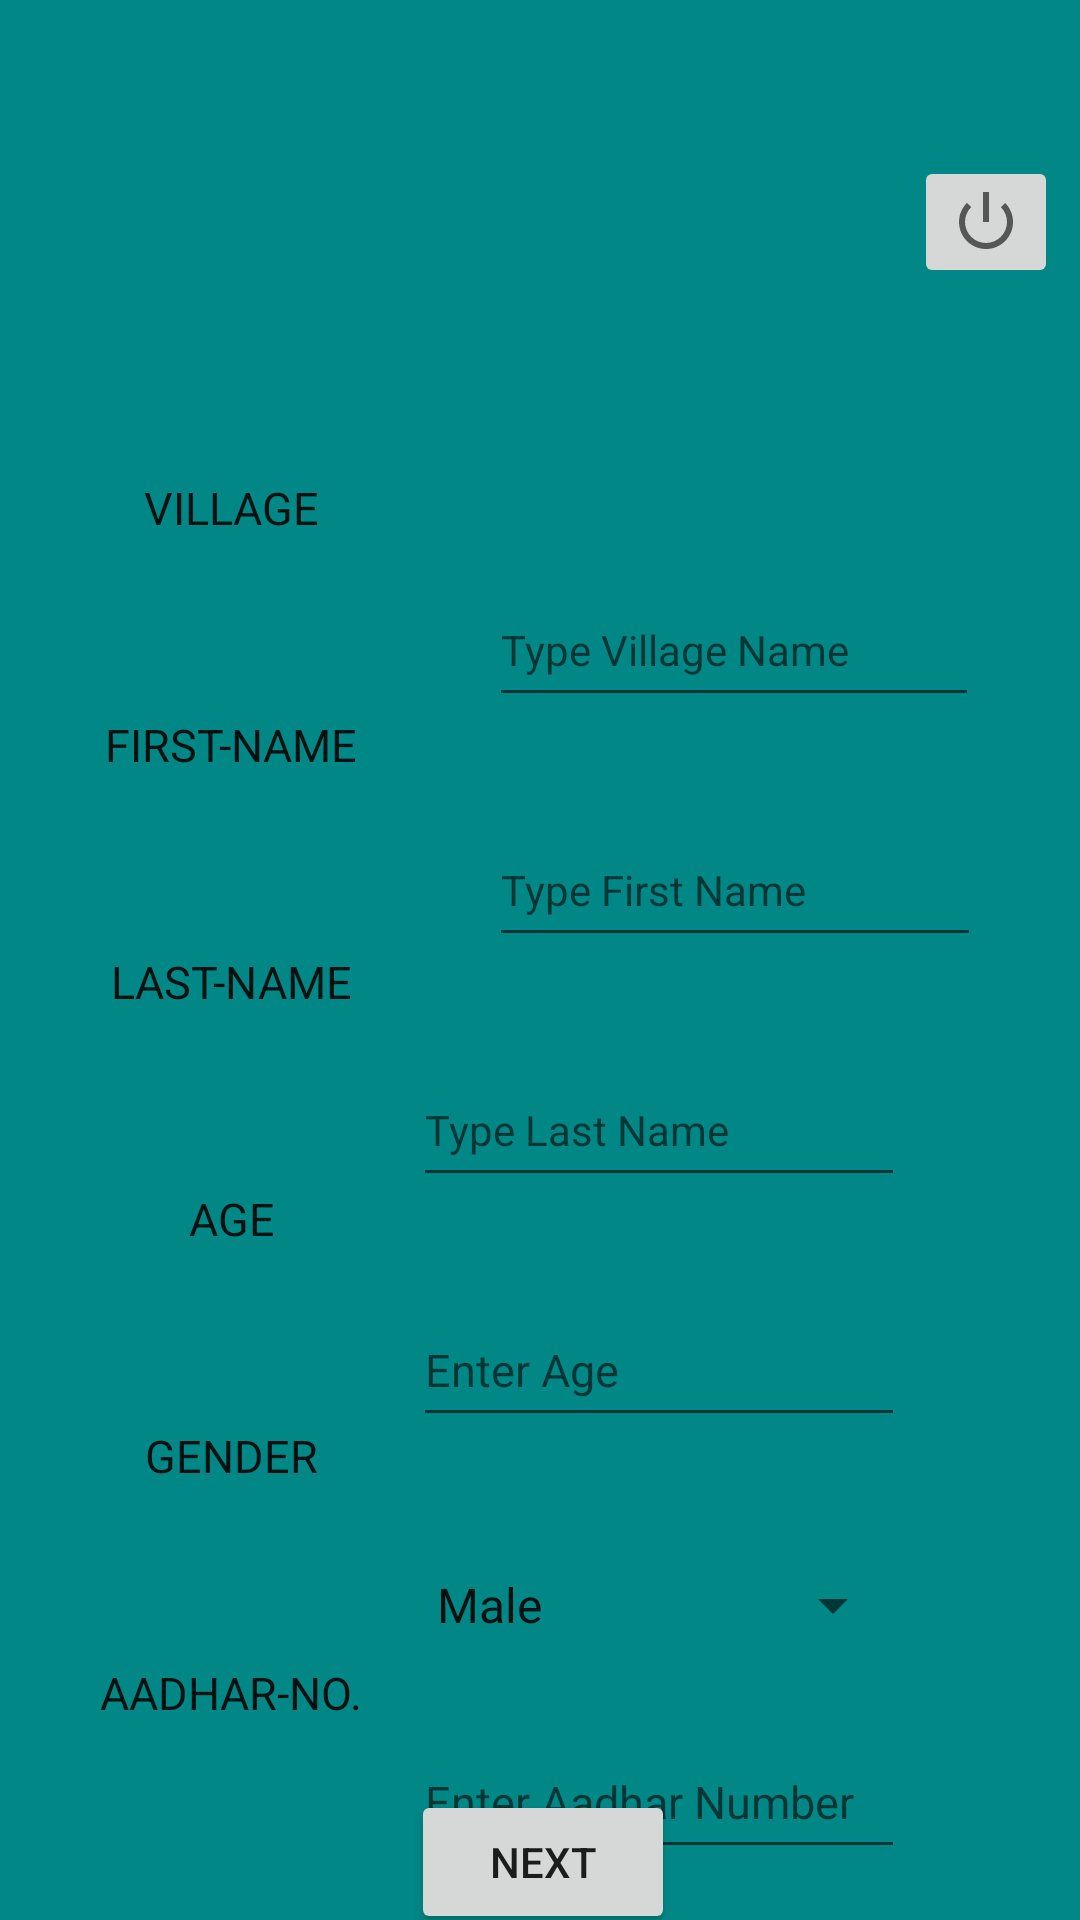

Write the Android layout XML for this screen, with the resource values it uses.
<!-- AndroidManifest.xml: application theme Theme.Senew -->
<!-- res/layout/activity_details1.xml -->
<?xml version="1.0" encoding="utf-8"?>
<androidx.constraintlayout.widget.ConstraintLayout xmlns:android="http://schemas.android.com/apk/res/android"
    xmlns:app="http://schemas.android.com/apk/res-auto"
    xmlns:tools="http://schemas.android.com/tools"
    android:layout_width="match_parent"
    android:layout_height="match_parent"
    android:background="#03A9F4"
    android:backgroundTint="@color/teal_700"
    tools:context=".Details1">


    <ImageButton
        android:id="@+id/logOutButton"
        android:layout_width="wrap_content"
        android:layout_height="wrap_content"
        app:layout_constraintBottom_toBottomOf="parent"
        app:layout_constraintEnd_toEndOf="parent"
        app:layout_constraintHorizontal_bias="0.834"
        app:layout_constraintStart_toEndOf="@+id/imageView3"
        app:layout_constraintTop_toTopOf="parent"
        app:layout_constraintVertical_bias="0.087"
        app:srcCompat="@android:drawable/ic_lock_power_off" />

    <EditText
        android:id="@+id/aadhar"
        android:layout_width="164dp"
        android:layout_height="48dp"
        android:layout_marginStart="33dp"
        android:layout_marginTop="16dp"
        android:layout_marginEnd="84dp"
        android:layout_marginBottom="16dp"
        android:ems="10"
        android:hint="Enter Aadhar Number"
        android:inputType="number"
        android:textSize="15dp"
        app:layout_constraintBottom_toTopOf="@+id/button"
        app:layout_constraintEnd_toEndOf="parent"
        app:layout_constraintStart_toEndOf="@+id/textView6"
        app:layout_constraintTop_toBottomOf="@+id/spinner2" />

    <TextView
        android:id="@+id/textView6"
        style="@style/Widget.AppCompat.TextView.SpinnerItem"
        android:layout_width="106dp"
        android:layout_height="37dp"
        android:layout_marginStart="24dp"
        android:layout_marginTop="21dp"
        android:layout_marginBottom="110dp"
        android:scrollHorizontally="false"
        android:text="Aadhar-No."
        android:textAlignment="center"
        android:textAllCaps="true"
        android:textScaleX="1.0"
        android:textSize="15dp"
        app:layout_constraintBottom_toBottomOf="parent"
        app:layout_constraintStart_toStartOf="parent"
        app:layout_constraintTop_toBottomOf="@+id/textView5" />

    <TextView
        android:id="@+id/textView5"
        style="@style/Widget.AppCompat.TextView.SpinnerItem"
        android:layout_width="106dp"
        android:layout_height="37dp"
        android:layout_marginStart="24dp"
        android:layout_marginTop="21dp"
        android:layout_marginBottom="21dp"
        android:scrollHorizontally="false"
        android:text="Gender"
        android:textAlignment="center"
        android:textAllCaps="true"
        android:textScaleX="1.0"
        android:textSize="15dp"
        app:layout_constraintBottom_toTopOf="@+id/textView6"
        app:layout_constraintStart_toStartOf="parent"
        app:layout_constraintTop_toBottomOf="@+id/textView4" />

    <EditText
        android:id="@+id/name3"
        style="@style/Widget.AppCompat.Light.AutoCompleteTextView"
        android:layout_width="164dp"
        android:layout_height="48dp"
        android:layout_marginStart="33dp"
        android:layout_marginTop="16dp"
        android:layout_marginEnd="84dp"
        android:layout_marginBottom="16dp"
        android:ems="10"
        android:hint="Type Last Name"
        android:inputType="textPersonName"
        android:minHeight="48dp"
        android:textAppearance="@style/TextAppearance.AppCompat.Body1"
        android:visibility="visible"
        app:layout_constraintBottom_toTopOf="@+id/age"
        app:layout_constraintEnd_toEndOf="parent"
        app:layout_constraintStart_toEndOf="@+id/textView3"
        app:layout_constraintTop_toBottomOf="@+id/name" />

    <TextView
        android:id="@+id/textView3"
        style="@style/Widget.AppCompat.TextView.SpinnerItem"
        android:layout_width="106dp"
        android:layout_height="37dp"
        android:layout_marginStart="24dp"
        android:layout_marginTop="21dp"
        android:layout_marginBottom="21dp"
        android:scrollHorizontally="false"
        android:text="Last-Name"
        android:textAlignment="center"
        android:textAllCaps="true"
        android:textScaleX="1.0"
        android:textSize="15dp"
        app:layout_constraintBottom_toTopOf="@+id/textView4"
        app:layout_constraintStart_toStartOf="parent"
        app:layout_constraintTop_toBottomOf="@+id/textView" />

    <TextView
        android:id="@+id/textView4"
        style="@style/Widget.AppCompat.TextView.SpinnerItem"
        android:layout_width="106dp"
        android:layout_height="37dp"
        android:layout_marginStart="24dp"
        android:layout_marginTop="21dp"
        android:layout_marginBottom="21dp"
        android:scrollHorizontally="false"
        android:text="Age"
        android:textAlignment="center"
        android:textAllCaps="true"
        android:textScaleX="1.0"
        android:textSize="15dp"
        app:layout_constraintBottom_toTopOf="@+id/textView5"
        app:layout_constraintStart_toStartOf="parent"
        app:layout_constraintTop_toBottomOf="@+id/textView3" />

    <EditText
        android:id="@+id/name2"
        style="@style/Widget.AppCompat.Light.AutoCompleteTextView"
        android:layout_width="wrap_content"
        android:layout_height="48dp"
        android:layout_marginStart="33dp"
        android:layout_marginTop="35dp"
        android:layout_marginEnd="84dp"
        android:layout_marginBottom="16dp"
        android:ems="10"
        android:hint="Type Village Name"
        android:inputType="textPersonName"
        android:minHeight="48dp"
        android:textAppearance="@style/TextAppearance.AppCompat.Body1"
        android:visibility="visible"
        app:layout_constraintBottom_toTopOf="@+id/name"
        app:layout_constraintEnd_toEndOf="parent"
        app:layout_constraintHorizontal_bias="0.0"
        app:layout_constraintStart_toEndOf="@+id/textView2"
        app:layout_constraintTop_toBottomOf="@+id/imageView3" />

    <TextView
        android:id="@+id/textView"
        style="@style/Widget.AppCompat.TextView.SpinnerItem"
        android:layout_width="106dp"
        android:layout_height="37dp"
        android:layout_marginStart="24dp"
        android:layout_marginTop="21dp"
        android:layout_marginBottom="21dp"
        android:scrollHorizontally="false"
        android:text="First-Name"
        android:textAlignment="center"
        android:textAllCaps="true"
        android:textScaleX="1.0"
        android:textSize="15dp"
        app:layout_constraintBottom_toTopOf="@+id/textView3"
        app:layout_constraintStart_toStartOf="parent"
        app:layout_constraintTop_toBottomOf="@+id/textView2" />

    <EditText
        android:id="@+id/name"
        style="@style/Widget.AppCompat.Light.AutoCompleteTextView"
        android:layout_width="164dp"
        android:layout_height="48dp"
        android:layout_marginStart="33dp"
        android:layout_marginTop="16dp"
        android:layout_marginEnd="84dp"
        android:layout_marginBottom="16dp"
        android:ems="10"
        android:hint="Type First Name"
        android:inputType="textPersonName"
        android:minHeight="48dp"
        android:textAppearance="@style/TextAppearance.AppCompat.Body1"
        android:visibility="visible"
        app:layout_constraintBottom_toTopOf="@+id/name3"
        app:layout_constraintEnd_toEndOf="parent"
        app:layout_constraintHorizontal_bias="0.0"
        app:layout_constraintStart_toEndOf="@+id/textView"
        app:layout_constraintTop_toBottomOf="@+id/name2" />

    <Button
        android:id="@+id/nextButton"
        android:layout_width="wrap_content"
        android:layout_height="wrap_content"
        android:layout_marginTop="45dp"
        android:cursorVisible="true"
        android:onClick="@android:string/yes"
        android:text="Next"
        app:cornerRadius="10dp"
        app:layout_constraintBottom_toBottomOf="parent"
        app:layout_constraintEnd_toEndOf="parent"
        app:layout_constraintHorizontal_bias="0.504"
        app:layout_constraintStart_toStartOf="parent"
        app:layout_constraintTop_toBottomOf="@+id/spinner2"
        app:layout_constraintVertical_bias="0.607" />

    <TextView
        android:id="@+id/textView2"
        style="@style/Widget.AppCompat.TextView.SpinnerItem"
        android:layout_width="106dp"
        android:layout_height="37dp"
        android:layout_marginStart="24dp"
        android:layout_marginTop="220dp"
        android:layout_marginBottom="21dp"
        android:scrollHorizontally="false"
        android:text="Village"
        android:textAlignment="center"
        android:textAllCaps="true"
        android:textScaleX="1.0"
        android:textSize="15dp"
        app:layout_constraintBottom_toTopOf="@+id/textView"
        app:layout_constraintStart_toStartOf="parent"
        app:layout_constraintTop_toTopOf="parent" />

    <EditText
        android:id="@+id/age"
        android:layout_width="164dp"
        android:layout_height="48dp"
        android:layout_marginStart="33dp"
        android:layout_marginTop="16dp"
        android:layout_marginEnd="84dp"
        android:layout_marginBottom="16dp"
        android:ems="10"
        android:hint="Enter Age"
        android:inputType="number"
        android:textSize="15dp"
        app:layout_constraintBottom_toTopOf="@+id/spinner2"
        app:layout_constraintEnd_toEndOf="parent"
        app:layout_constraintStart_toEndOf="@+id/textView4"
        app:layout_constraintTop_toBottomOf="@+id/name3" />

    <Spinner
        android:id="@+id/spinner2"
        android:layout_width="164dp"
        android:layout_height="48dp"
        android:layout_marginStart="33dp"
        android:layout_marginTop="16dp"
        android:layout_marginEnd="84dp"
        android:layout_marginBottom="16dp"
        android:entries="@array/spinnerItems"
        app:layout_constraintBottom_toTopOf="@+id/aadhar"
        app:layout_constraintEnd_toEndOf="parent"
        app:layout_constraintStart_toEndOf="@+id/textView5"
        app:layout_constraintTop_toBottomOf="@+id/age" />

    <ImageView
        android:id="@+id/imageView3"
        android:layout_width="123dp"
        android:layout_height="140dp"
        android:layout_marginStart="14dp"
        android:layout_marginTop="16dp"
        app:layout_constraintStart_toEndOf="@+id/textView2"
        app:layout_constraintTop_toTopOf="parent"
        app:srcCompat="@drawable/login1" />

</androidx.constraintlayout.widget.ConstraintLayout>
<!-- resources referenced by this layout -->
<resources>
  <string-array name="spinnerItems">
  
          <item>Male</item>
  
          <item>Female</item>
  
          <item>Other</item>
  
      </string-array>
  <style name="Theme.Senew" parent="Theme.MaterialComponents.DayNight.DarkActionBar">
          
          <item name="colorPrimary">@color/purple_500</item>
          <item name="colorPrimaryVariant">@color/purple_700</item>
          <item name="colorOnPrimary">@color/white</item>
          
          <item name="colorSecondary">@color/teal_200</item>
          <item name="colorSecondaryVariant">@color/teal_700</item>
          <item name="colorOnSecondary">@color/black</item>
          
          <item name="android:statusBarColor" tools:targetApi="l">?attr/colorPrimaryVariant</item>
          
      </style>
  <!-- not gathered from this repository: default colours our renderer supplied (Android Studio template values) -->
  <color name="purple_500">#FF6200EE</color>
  <color name="purple_700">#FF3700B3</color>
  <color name="teal_200">#FF03DAC5</color>
  <color name="teal_700">#FF018786</color>
  <color name="black">#FF000000</color>
  <color name="white">#FFFFFFFF</color>
</resources>
